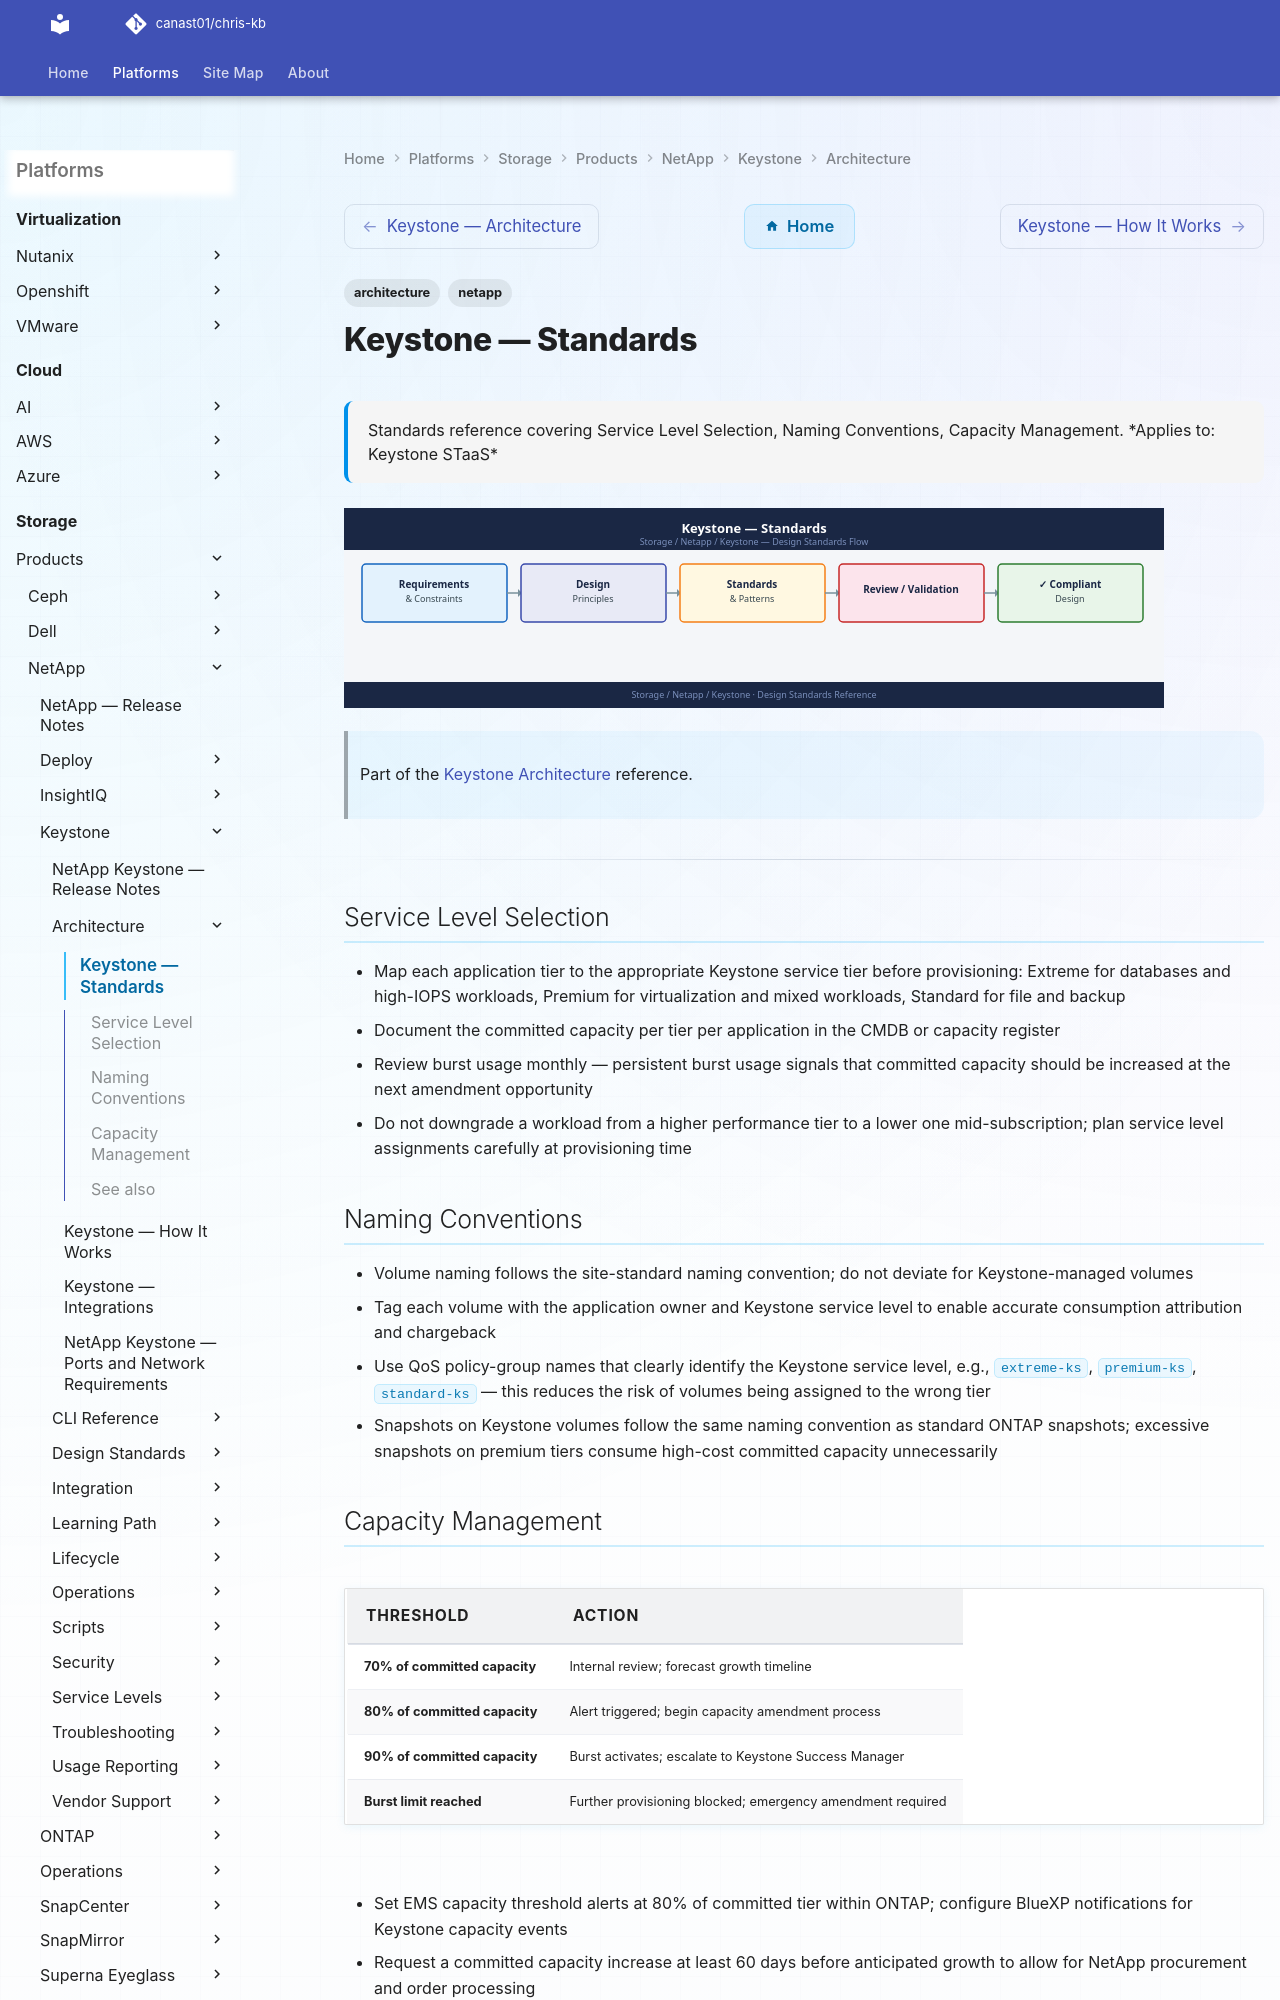

repository: canast01/chris-kb · page: storage/products/netapp/keystone/architecture/design-standards/index.html · generator: mkdocs

---
tags:
  - architecture
  - netapp
description: "Standards reference covering Service Level Selection, Naming Conventions, Capacity Management."
---
# Keystone — Standards

<div class="kb-summary">
Standards reference covering Service Level Selection, Naming Conventions, Capacity Management.

*Applies to: Keystone STaaS*
</div>
![Keystone — Standards](../../../../../assets/storage-netapp-keystone-architecture-design-standards.svg)

> Part of the [Keystone Architecture](index.md) reference.

---
